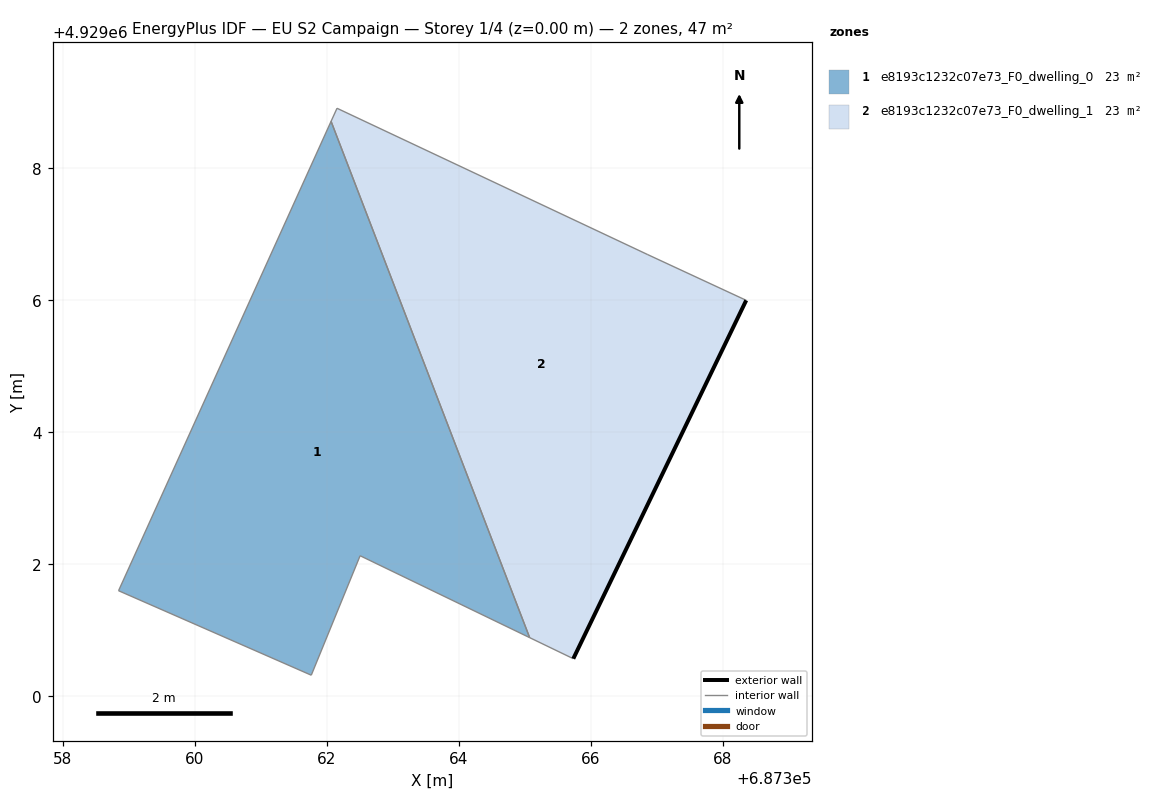
=== STOREY PLAN SPEC (per zone: floor XY polygon, exterior-wall plan segments, windows/doors) ===
zone 1: e8193c1232c07e73_F0_dwelling_0  (23.5 m²)
  floor: (687365.07, 4929000.89) (687362.06, 4929008.71) (687358.84, 4929001.60) (687361.76, 4929000.32) (687362.50, 4929002.13)
  interior walls: 5
zone 2: e8193c1232c07e73_F0_dwelling_1  (23.5 m²)
  floor: (687365.73, 4929000.57) (687368.35, 4929006.00) (687366.86, 4929006.69) (687362.15, 4929008.91) (687362.06, 4929008.71) (687365.07, 4929000.89)
  exterior wall: (687368.35, 4929006.00) – (687365.73, 4929000.57)  [6.0 m]
  interior walls: 5

=== DERIVED (storey summary) ===
Building: EU S2 Campaign
Storey: 1 of 4  (floor level z = 0.00 m)
Storey gross floor area: 46.9 m²
Zones on this storey: 2
  - e8193c1232c07e73_F0_dwelling_0: floor 23.5 m²
  - e8193c1232c07e73_F0_dwelling_1: floor 23.5 m²; exterior wall 6.0 m (18.1 m²); WWR 0.0%
Zone adjacency (shared interzone walls):
  - e8193c1232c07e73_F0_dwelling_0 ↔ e8193c1232c07e73_F0_dwelling_1